Run: headless pygame with SDL's dummy video driver; simulated clock (each Clock.tick advances the game by its frame time, no real sleeping); random seed 0; keys injected as events and as key.get_pressed() state; mouse plan: one left click at the window centre at the start of phase 2, then a move to the lower-right quarter at the start of phase 3.
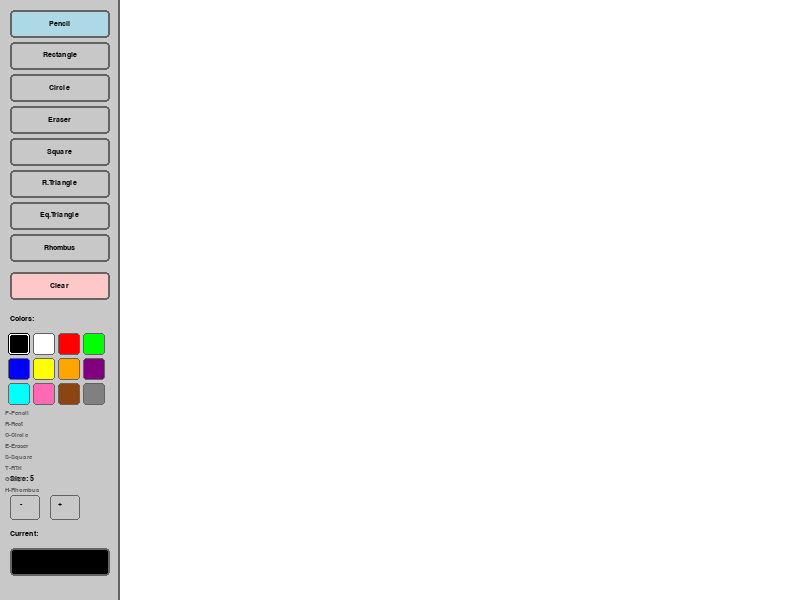
Frame 1 of 4 · flips 1–60 · no input
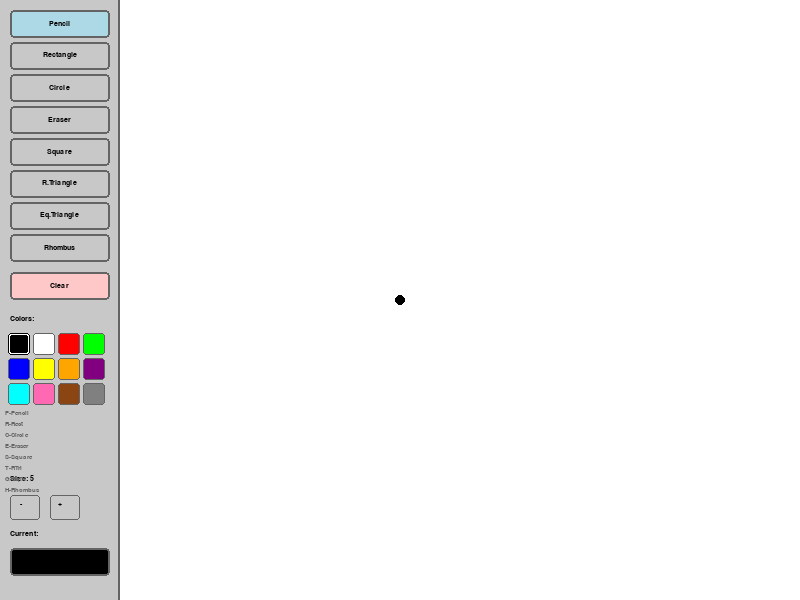
Frame 2 of 4 · flips 61–180 · clicked the window centre · tapped SPACE, RETURN · held RIGHT (→), D
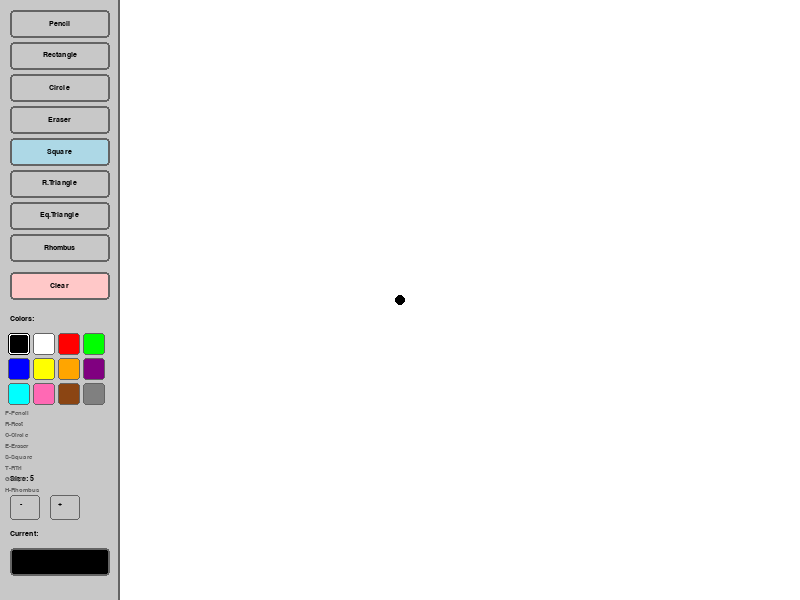
Frame 3 of 4 · flips 181–300 · moved the mouse to the lower-right quarter · held DOWN (↓), S
Frame 4 of 4 · flips 301–420 · held LEFT (←), A, UP (↑), W · screen unchanged from frame 3, image omitted

The pygame program that drew these frames:

import pygame
import sys
import math   # needed for equilateral triangle height calculation

pygame.init()

# CONSTANTS
SCREEN_WIDTH  = 800
SCREEN_HEIGHT = 600
TOOLBAR_WIDTH = 120       # Width of the left toolbar panel
CANVAS_X      = TOOLBAR_WIDTH  # Canvas starts after toolbar
FPS           = 60

# COLOURS
WHITE      = (255, 255, 255)
BLACK      = (  0,   0,   0)
GRAY       = (200, 200, 200)
DARK_GRAY  = (100, 100, 100)
LIGHT_BLUE = (173, 216, 230)

# Colour palette available to the user
PALETTE = [
    (  0,   0,   0),   # Black
    (255, 255, 255),   # White
    (255,   0,   0),   # Red
    (  0, 255,   0),   # Green
    (  0,   0, 255),   # Blue
    (255, 255,   0),   # Yellow
    (255, 165,   0),   # Orange
    (128,   0, 128),   # Purple
    (  0, 255, 255),   # Cyan
    (255, 105, 180),   # Pink
    (139,  69,  19),   # Brown
    (128, 128, 128),   # Gray
]

# DISPLAY
screen = pygame.display.set_mode((SCREEN_WIDTH, SCREEN_HEIGHT))
pygame.display.set_caption("Paint")
clock  = pygame.time.Clock()

# FONTS
font       = pygame.font.SysFont("Verdana", 11, bold=True)
font_small = pygame.font.SysFont("Verdana", 9)

# CANVAS SURFACE
# Drawing happens on this separate surface so the toolbar area is never affected
canvas = pygame.Surface((SCREEN_WIDTH - TOOLBAR_WIDTH, SCREEN_HEIGHT))
canvas.fill(WHITE)


# SHAPE HELPERS
def right_triangle_points(start, end):
    """
    Return the three vertices of a right triangle.
    The right angle is always at start_pos (top-left corner).
    - start = where the mouse was first pressed
    - end   = current mouse position

    Layout:
        start ──────── (end[0], start[1])
          |            /
          |           /
        (start[0], end[1])
    """
    x0, y0 = start
    x1, y1 = end
    return [
        (x0, y0),            # top-left  — the right-angle vertex
        (x1, y0),            # top-right
        (x0, y1),            # bottom-left
    ]


def equilateral_triangle_points(start, end):
    """
    Return the three vertices of an equilateral triangle.
    - The base runs horizontally from start to (end[0], start[1]).
    - The apex is centred above (or below) the base at height = base * sqrt(3)/2.
    - If the user drags downward the apex flips below the base.

    Math:
        base_len = |end[0] - start[0]|
        height   = base_len * sqrt(3) / 2   ← height of equilateral triangle
    """
    x0, y0 = start
    x1, y1 = end
    base_len = abs(x1 - x0)
    height   = int(base_len * math.sqrt(3) / 2)   # integer pixels

    # Base left and right x — always at y0
    bx_left  = min(x0, x1)
    bx_right = max(x0, x1)

    # Apex x is centred between the base endpoints
    apex_x = (bx_left + bx_right) // 2

    # Apex goes upward normally; downward if user dragged below start
    if y1 >= y0:
        apex_y = y0 - height   # above baseline
    else:
        apex_y = y0 + height   # below baseline (flipped)

    return [
        (bx_left,  y0),   # base left
        (bx_right, y0),   # base right
        (apex_x,   apex_y),  # apex
    ]


def rhombus_points(start, end):
    """
    Return the four vertices of a rhombus (diamond shape).
    The bounding box is defined by start (top-left) and end (bottom-right).
    The four vertices are the midpoints of each side of that bounding box:

        top-mid ──────────────────╮
          /                        \\
    left-mid                    right-mid
          \\                        /
        bot-mid ──────────────────╯
    """
    x0, y0 = start
    x1, y1 = end
    mid_x = (x0 + x1) // 2   # horizontal midpoint
    mid_y = (y0 + y1) // 2   # vertical midpoint
    return [
        (mid_x, y0),   # top-centre
        (x1,    mid_y),  # right-centre
        (mid_x, y1),   # bottom-centre
        (x0,    mid_y),  # left-centre
    ]


def square_rect(start, end):
    """
    Return (x, y, side, side) for a square whose side length equals
    the SMALLER of the width and height the user dragged, so it is
    always a perfect square regardless of drag direction.
    """
    x0, y0 = start
    x1, y1 = end
    # Use the smaller dimension so the shape is always square
    side = min(abs(x1 - x0), abs(y1 - y0))
    # Honour the drag direction (left/right and up/down)
    x = x0 if x1 >= x0 else x0 - side
    y = y0 if y1 >= y0 else y0 - side
    return pygame.Rect(x, y, side, side)


# BUTTON CLASS
class Button:
    def __init__(self, x, y, w, h, label, color=GRAY):
        self.rect   = pygame.Rect(x, y, w, h)
        self.label  = label
        self.color  = color    # Default background colour
        self.active = False    # True when this tool is currently selected

    def draw(self, surface):
        """Draw button; highlight with LIGHT_BLUE when it is the active tool."""
        bg = LIGHT_BLUE if self.active else self.color
        pygame.draw.rect(surface, bg,        self.rect, border_radius=4)
        pygame.draw.rect(surface, DARK_GRAY, self.rect, 2, border_radius=4)
        text = font.render(self.label, True, BLACK)
        # Centre the text label inside the button rectangle
        tx = self.rect.x + (self.rect.w - text.get_width())  // 2
        ty = self.rect.y + (self.rect.h - text.get_height()) // 2
        surface.blit(text, (tx, ty))

    def is_clicked(self, pos):
        """Return True if the given mouse position is inside this button."""
        return self.rect.collidepoint(pos)


# TOOLBAR BUTTONS
# Original tools
btn_pencil  = Button(10,  10, 100, 28, "Pencil")
btn_rect    = Button(10,  42, 100, 28, "Rectangle")
btn_circle  = Button(10,  74, 100, 28, "Circle")
btn_eraser  = Button(10, 106, 100, 28, "Eraser")

# Extra task buttons
btn_square  = Button(10, 138, 100, 28, "Square")        # Task 1
btn_rtri    = Button(10, 170, 100, 28, "R.Triangle")    # Task 2 — right triangle
btn_etri    = Button(10, 202, 100, 28, "Eq.Triangle")   # Task 3 — equilateral triangle
btn_rhombus = Button(10, 234, 100, 28, "Rhombus")       # Task 4

btn_clear   = Button(10, 272, 100, 28, "Clear", color=(255, 200, 200))

# All shape/drawing tool buttons (used to reset .active flags each frame)
tool_buttons = [btn_pencil, btn_rect, btn_circle, btn_eraser,
                btn_square, btn_rtri, btn_etri, btn_rhombus]


# PALETTE DRAWING
def draw_palette(surface, selected_color):
    """
    Draw the colour swatch grid in the toolbar.
    The currently selected colour gets a white+black border highlight.
    Returns (start_x, start_y, swatch_size, cols) for hit-testing.
    """
    label = font.render("Colors:", True, BLACK)
    surface.blit(label, (10, 315))

    swatch_size = 22
    cols        = 4      # 4 swatches per row
    start_x     = 8
    start_y     = 333

    for i, color in enumerate(PALETTE):
        col  = i % cols
        row  = i // cols
        x    = start_x + col * (swatch_size + 3)
        y    = start_y + row * (swatch_size + 3)
        rect = pygame.Rect(x, y, swatch_size, swatch_size)

        pygame.draw.rect(surface, color, rect, border_radius=3)

        # Highlight border for the active colour
        if color == selected_color:
            pygame.draw.rect(surface, WHITE, rect, 2, border_radius=3)
            pygame.draw.rect(surface, BLACK, rect, 1, border_radius=3)
        else:
            pygame.draw.rect(surface, DARK_GRAY, rect, 1, border_radius=3)

    return start_x, start_y, swatch_size, cols


def get_swatch_click(pos, start_x, start_y, swatch_size, cols):
    """
    Check whether a mouse click landed on any colour swatch.
    Returns the (R,G,B) colour tuple if hit, None otherwise.
    """
    for i, color in enumerate(PALETTE):
        col  = i % cols
        row  = i // cols
        x    = start_x + col * (swatch_size + 3)
        y    = start_y + row * (swatch_size + 3)
        rect = pygame.Rect(x, y, swatch_size, swatch_size)
        if rect.collidepoint(pos):
            return color
    return None


# BRUSH SIZE INDICATOR
def draw_brush_size(surface, size):
    """Draw the brush-size label and the +/- adjustment buttons."""
    label = font.render(f"Size: {size}", True, BLACK)
    surface.blit(label, (10, 475))
    # Minus button
    pygame.draw.rect(surface, GRAY,      (10, 495, 30, 25), border_radius=3)
    pygame.draw.rect(surface, DARK_GRAY, (10, 495, 30, 25), 1, border_radius=3)
    surface.blit(font.render("-", True, BLACK), (20, 500))
    # Plus button
    pygame.draw.rect(surface, GRAY,      (50, 495, 30, 25), border_radius=3)
    pygame.draw.rect(surface, DARK_GRAY, (50, 495, 30, 25), 1, border_radius=3)
    surface.blit(font.render("+", True, BLACK), (58, 500))


# COLOUR PREVIEW
def draw_color_preview(surface, color):
    """Show a filled rectangle preview of the currently selected colour."""
    label = font.render("Current:", True, BLACK)
    surface.blit(label, (10, 530))
    pygame.draw.rect(surface, color,     (10, 548, 100, 28), border_radius=4)
    pygame.draw.rect(surface, DARK_GRAY, (10, 548, 100, 28), 2, border_radius=4)

# GHOST PREVIEW HELPER
def draw_ghost(preview_surf, tool, start, current, color, thickness):
    """
    Clear the preview surface and redraw the shape outline at its
    current drag position.  This gives the user live feedback while
    dragging without permanently marking the canvas.

    preview_surf — SRCALPHA surface overlaid on top of the canvas
    tool         — active tool name string
    start        — (x, y) where the drag began (canvas coords)
    current      — (x, y) current mouse position (canvas coords)
    color        — current drawing colour
    thickness    — brush_size value
    """
    # Clear previous ghost with full transparency
    preview_surf.fill((0, 0, 0, 0))

    # Ghost colour = current colour at 70% opacity so it looks like a preview
    ghost_color = (*color, 180)

    if tool == "rect":
        # Axis-aligned rectangle from start to current
        x = min(start[0], current[0])
        y = min(start[1], current[1])
        w = abs(current[0] - start[0])
        h = abs(current[1] - start[1])
        pygame.draw.rect(preview_surf, ghost_color, (x, y, w, h), thickness)

    elif tool == "circle":
        # Circle centred at start with radius = distance to current
        dx     = current[0] - start[0]
        dy     = current[1] - start[1]
        radius = int((dx**2 + dy**2) ** 0.5)
        if radius > 0:
            pygame.draw.circle(preview_surf, ghost_color, start, radius, thickness)

    elif tool == "square":
        # Perfect square — side = min(width, height) of drag bounding box
        rect = square_rect(start, current)
        pygame.draw.rect(preview_surf, ghost_color, rect, thickness)

    elif tool == "rtri":
        # Right triangle — right angle at start
        pts = right_triangle_points(start, current)
        pygame.draw.polygon(preview_surf, ghost_color, pts, thickness)

    elif tool == "etri":
        # Equilateral triangle — base from start-x to current-x
        pts = equilateral_triangle_points(start, current)
        pygame.draw.polygon(preview_surf, ghost_color, pts, thickness)

    elif tool == "rhombus":
        # Rhombus — vertices at midpoints of bounding box sides
        pts = rhombus_points(start, current)
        pygame.draw.polygon(preview_surf, ghost_color, pts, thickness)

# FINALISE SHAPE ONTO CANVAS
def finalise_shape(canvas_surf, tool, start, end, color, thickness):
    """
    Commit the completed shape permanently to the canvas surface.
    Called when the mouse button is released.

    canvas_surf — the drawing canvas (not the screen)
    tool        — active tool name
    start / end — drag start and end in canvas coordinates
    color       — drawing colour
    thickness   — brush_size (0 = filled shape; >0 = outline only)
    """
    if tool == "rect":
        x = min(start[0], end[0])
        y = min(start[1], end[1])
        w = abs(end[0] - start[0])
        h = abs(end[1] - start[1])
        pygame.draw.rect(canvas_surf, color, (x, y, w, h), thickness)

    elif tool == "circle":
        dx     = end[0] - start[0]
        dy     = end[1] - start[1]
        radius = int((dx**2 + dy**2) ** 0.5)
        if radius > 0:
            pygame.draw.circle(canvas_surf, color, start, radius, thickness)

    elif tool == "square":
        # Task 1 — perfect square using helper
        rect = square_rect(start, end)
        pygame.draw.rect(canvas_surf, color, rect, thickness)

    elif tool == "rtri":
        # Task 2 — right triangle using helper
        pts = right_triangle_points(start, end)
        pygame.draw.polygon(canvas_surf, color, pts, thickness)

    elif tool == "etri":
        # Task 3 — equilateral triangle using helper
        pts = equilateral_triangle_points(start, end)
        pygame.draw.polygon(canvas_surf, color, pts, thickness)

    elif tool == "rhombus":
        # Task 4 — rhombus using helper
        pts = rhombus_points(start, end)
        pygame.draw.polygon(canvas_surf, color, pts, thickness)


# MAIN APPLICATION LOOP
def main():
    #State variables
    current_tool  = "pencil"  # Which tool is currently active
    current_color = BLACK     # Current drawing colour
    brush_size    = 5         # Radius / thickness in pixels

    drawing   = False   # True while the left mouse button is held down
    start_pos = None    # Canvas-coord position where the drag began
    last_pos  = None    # Previous mouse position (used for pencil trail)

    # Preview surface (SRCALPHA = supports transparency) layered on top of
    # the canvas so ghost outlines don't permanently mark the drawing
    preview = pygame.Surface((SCREEN_WIDTH - TOOLBAR_WIDTH, SCREEN_HEIGHT),
                              pygame.SRCALPHA)

    # Pencil is selected by default
    btn_pencil.active = True

    #Event / Render Loop
    while True:
        mouse_pos    = pygame.mouse.get_pos()
        # Translate screen coordinates to canvas-local coordinates
        # by subtracting the toolbar width from the x component
        canvas_mouse = (mouse_pos[0] - CANVAS_X, mouse_pos[1])

        #Event handling
        for event in pygame.event.get():
            if event.type == pygame.QUIT:
                pygame.quit()
                sys.exit()

            # Keyboard shortcuts
            if event.type == pygame.KEYDOWN:
                if event.key == pygame.K_ESCAPE:
                    pygame.quit()
                    sys.exit()
                if event.key == pygame.K_p: current_tool = "pencil"
                if event.key == pygame.K_r: current_tool = "rect"
                if event.key == pygame.K_c: current_tool = "circle"
                if event.key == pygame.K_e: current_tool = "eraser"
                if event.key == pygame.K_s: current_tool = "square"    # Task 1
                if event.key == pygame.K_t: current_tool = "rtri"      # Task 2
                if event.key == pygame.K_g: current_tool = "etri"      # Task 3
                if event.key == pygame.K_h: current_tool = "rhombus"   # Task 4

            # Mouse button pressed
            if event.type == pygame.MOUSEBUTTONDOWN and event.button == 1:

                if mouse_pos[0] < TOOLBAR_WIDTH:
                    # Toolbar click
                    # Original tools
                    if   btn_pencil.is_clicked(mouse_pos):  current_tool = "pencil"
                    elif btn_rect.is_clicked(mouse_pos):    current_tool = "rect"
                    elif btn_circle.is_clicked(mouse_pos):  current_tool = "circle"
                    elif btn_eraser.is_clicked(mouse_pos):  current_tool = "eraser"
                    # New shape tools
                    elif btn_square.is_clicked(mouse_pos):  current_tool = "square"   # Task 1
                    elif btn_rtri.is_clicked(mouse_pos):    current_tool = "rtri"     # Task 2
                    elif btn_etri.is_clicked(mouse_pos):    current_tool = "etri"     # Task 3
                    elif btn_rhombus.is_clicked(mouse_pos): current_tool = "rhombus"  # Task 4
                    elif btn_clear.is_clicked(mouse_pos):   canvas.fill(WHITE)        # Wipe canvas

                    # Brush size ± buttons
                    if pygame.Rect(10, 495, 30, 25).collidepoint(mouse_pos):
                        brush_size = max(1, brush_size - 1)   # minimum 1 px
                    if pygame.Rect(50, 495, 30, 25).collidepoint(mouse_pos):
                        brush_size = min(50, brush_size + 1)  # maximum 50 px

                    # Colour swatch click
                    clicked_color = get_swatch_click(mouse_pos, 8, 333, 22, 4)
                    if clicked_color is not None:
                        current_color = clicked_color

                else:
                    # Canvas click — begin drawing
                    drawing   = True
                    start_pos = canvas_mouse
                    last_pos  = canvas_mouse

                    # Pencil and eraser place a dot immediately on click
                    if current_tool == "pencil":
                        pygame.draw.circle(canvas, current_color,
                                           canvas_mouse, brush_size)
                    elif current_tool == "eraser":
                        pygame.draw.circle(canvas, WHITE,
                                           canvas_mouse, brush_size * 2)

            # Mouse button released
            if event.type == pygame.MOUSEBUTTONUP and event.button == 1:
                if drawing and start_pos and mouse_pos[0] >= TOOLBAR_WIDTH:
                    # Commit the completed shape to the canvas permanently
                    finalise_shape(canvas, current_tool,
                                   start_pos, canvas_mouse,
                                   current_color, brush_size)

                drawing   = False
                start_pos = None
                # Clear ghost preview — fill with fully transparent pixels
                preview.fill((0, 0, 0, 0))

            # Mouse motion
            if event.type == pygame.MOUSEMOTION and drawing:
                if mouse_pos[0] >= TOOLBAR_WIDTH:

                    if current_tool == "pencil":
                        # Draw a line from the previous position to the current one
                        # for a smooth continuous stroke, then cap with a circle
                        pygame.draw.line(canvas, current_color,
                                         last_pos, canvas_mouse, brush_size * 2)
                        pygame.draw.circle(canvas, current_color,
                                           canvas_mouse, brush_size)

                    elif current_tool == "eraser":
                        # Erase by painting white under the cursor
                        pygame.draw.circle(canvas, WHITE,
                                           canvas_mouse, brush_size * 2)

                    else:
                        # All shape tools — update the live ghost preview
                        draw_ghost(preview, current_tool,
                                   start_pos, canvas_mouse,
                                   current_color, brush_size)

                    last_pos = canvas_mouse   # remember position for next frame

        #Update which toolbar button appears highlighted
        btn_map = {
            "pencil": btn_pencil, "rect": btn_rect,
            "circle": btn_circle, "eraser": btn_eraser,
            "square": btn_square, "rtri": btn_rtri,
            "etri": btn_etri,     "rhombus": btn_rhombus,
        }
        for btn in tool_buttons:
            btn.active = False
        if current_tool in btn_map:
            btn_map[current_tool].active = True

        #Render

        # 1. Toolbar background
        screen.fill(GRAY)
        pygame.draw.rect(screen, DARK_GRAY,
                         (TOOLBAR_WIDTH - 2, 0, 2, SCREEN_HEIGHT))  # Divider

        # 2. Canvas + ghost preview (ghost is transparent, layered on top)
        screen.blit(canvas,   (CANVAS_X, 0))
        screen.blit(preview,  (CANVAS_X, 0))

        # 3. Toolbar widgets
        for btn in tool_buttons:
            btn.draw(screen)
        btn_clear.draw(screen)
        draw_palette(screen, current_color)
        draw_brush_size(screen, brush_size)
        draw_color_preview(screen, current_color)

        # 4. Cursor overlay — visual feedback for eraser and pencil
        if current_tool == "eraser" and mouse_pos[0] >= CANVAS_X:
            # Eraser cursor: white circle with black outline
            pygame.draw.circle(screen, BLACK, mouse_pos, brush_size * 2, 1)
        if current_tool == "pencil" and mouse_pos[0] >= CANVAS_X:
            # Pencil cursor: coloured ring at current size
            pygame.draw.circle(screen, current_color, mouse_pos, brush_size, 1)

        # 5. Keyboard shortcut hints at the bottom of the toolbar
        hints = ["P-Pencil", "R-Rect", "C-Circle",
                 "E-Eraser", "S-Square", "T-RTri",
                 "G-EqTri",  "H-Rhombus"]
        for i, hint in enumerate(hints):
            t = font_small.render(hint, True, DARK_GRAY)
            screen.blit(t, (5, 410 + i * 11))

        pygame.display.update()
        clock.tick(FPS)


main()
